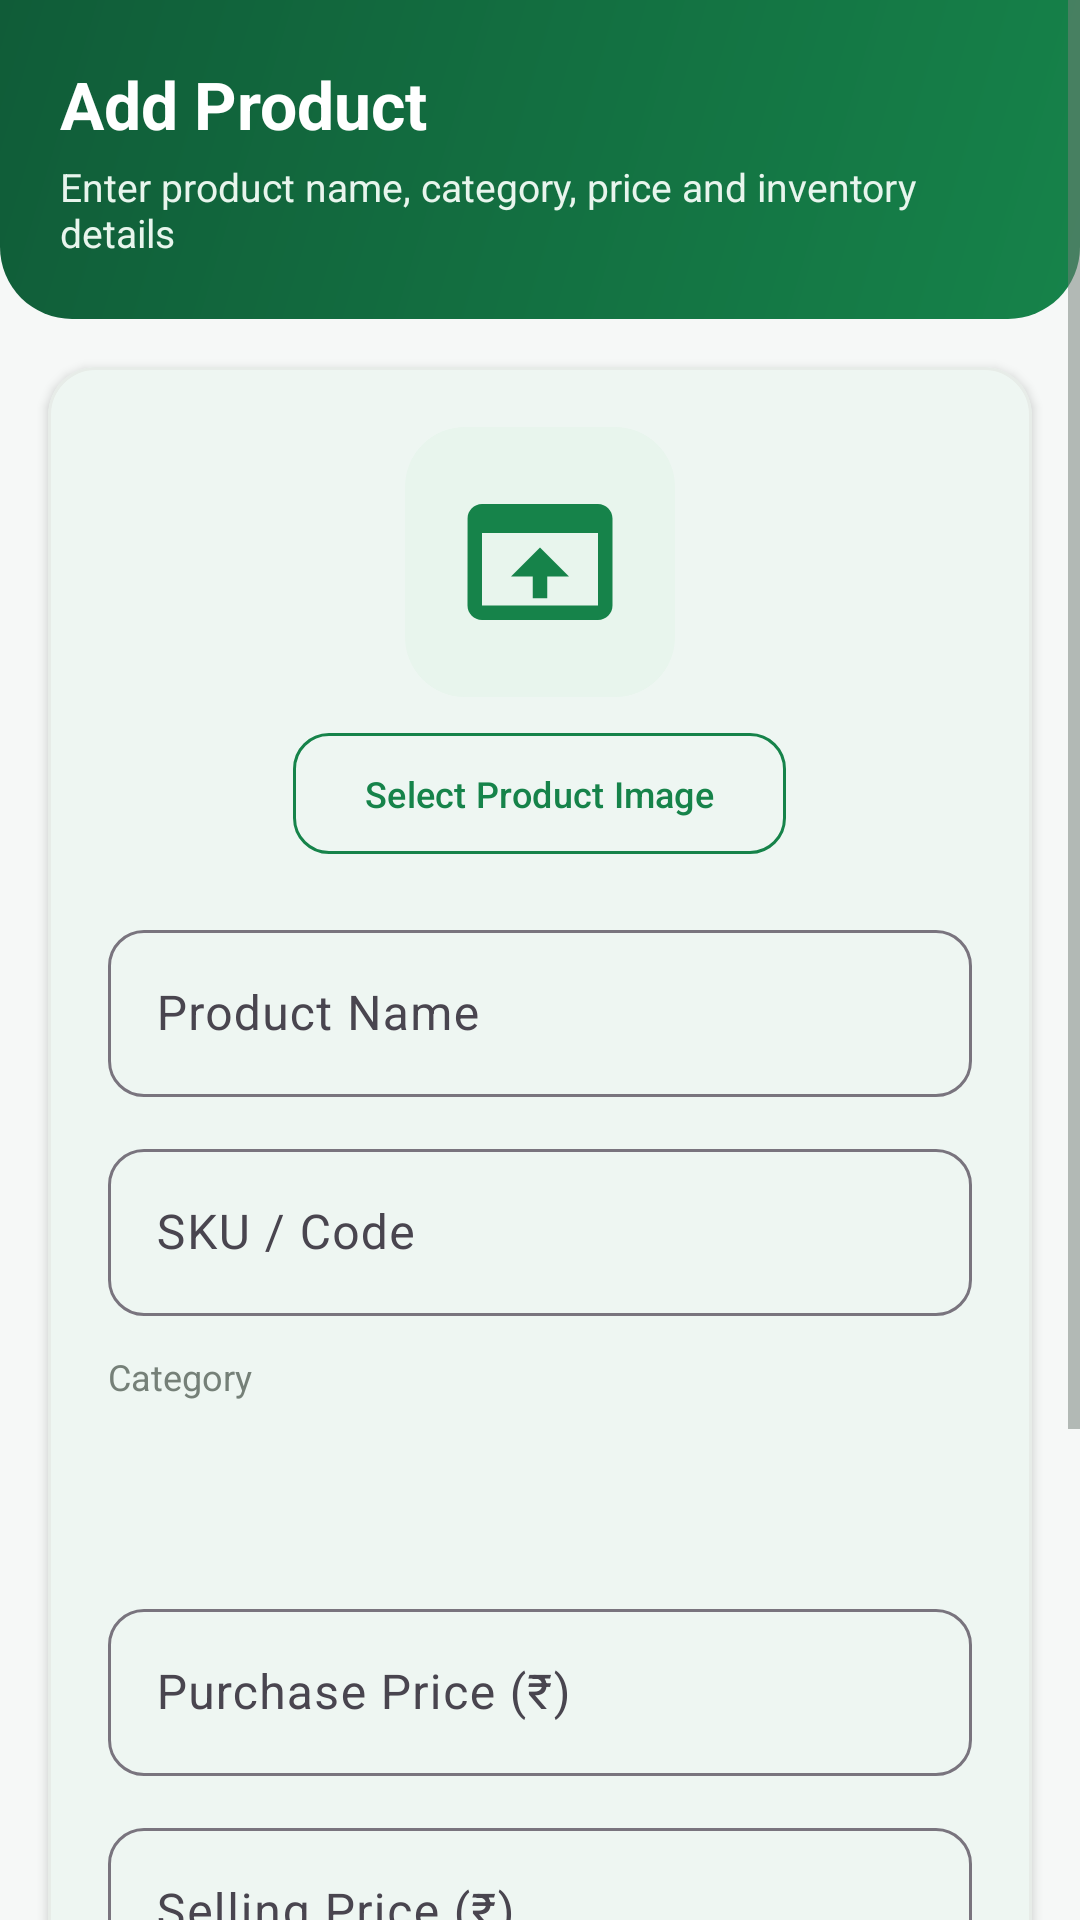

Layout XML and referenced resources for this Android screen:
<!-- AndroidManifest.xml: application theme Theme.Radhe -->
<!-- res/layout/activity_add_product.xml -->
<?xml version="1.0" encoding="utf-8"?>
<ScrollView xmlns:android="http://schemas.android.com/apk/res/android"
    xmlns:app="http://schemas.android.com/apk/res-auto"
    android:layout_width="match_parent"
    android:layout_height="match_parent"
    android:background="@color/bg_light"
    android:fillViewport="true">

    <LinearLayout
        android:layout_width="match_parent"
        android:layout_height="wrap_content"
        android:orientation="vertical"
        android:paddingBottom="24dp">

        
        <LinearLayout
            android:id="@+id/headerContainer"
            android:layout_width="match_parent"
            android:layout_height="wrap_content"
            android:background="@drawable/bg_header_gradient"
            android:orientation="vertical"
            android:padding="20dp">

            <TextView
                android:id="@+id/tvTitle"
                android:layout_width="wrap_content"
                android:layout_height="wrap_content"
                android:text="@string/add_product"
                android:textColor="@color/white"
                android:textSize="22sp"
                android:textStyle="bold" />

            <TextView
                android:id="@+id/tvSubtitle"
                android:layout_width="wrap_content"
                android:layout_height="wrap_content"
                android:layout_marginTop="4dp"
                android:text="Enter product name, category, price and inventory details"
                android:textColor="#E8F5ED"
                android:textSize="13sp" />
        </LinearLayout>

        <com.google.android.material.card.MaterialCardView
            style="@style/Widget.SmartUdhar.Card"
            android:layout_width="match_parent"
            android:layout_height="wrap_content"
            android:layout_marginHorizontal="16dp"
            android:layout_marginTop="16dp">

            <LinearLayout
                android:layout_width="match_parent"
                android:layout_height="wrap_content"
                android:orientation="vertical"
                android:padding="20dp">

                
                <LinearLayout
                    android:layout_width="match_parent"
                    android:layout_height="wrap_content"
                    android:gravity="center"
                    android:orientation="vertical"
                    android:layout_marginBottom="16dp">

                    <ImageView
                        android:id="@+id/ivProductPreview"
                        android:layout_width="90dp"
                        android:layout_height="90dp"
                        android:background="@drawable/bg_badge_green"
                        android:padding="16dp"
                        android:scaleType="centerCrop"
                        android:src="@drawable/ic_products"
                        app:tint="@color/primary_green"
                        android:contentDescription="@string/nav_products" />

                    <com.google.android.material.button.MaterialButton
                        android:id="@+id/btnSelectImage"
                        style="@style/Widget.SmartUdhar.Button.Secondary"
                        android:layout_width="wrap_content"
                        android:layout_height="wrap_content"
                        android:layout_marginTop="8dp"
                        android:text="Select Product Image"
                        android:textSize="12sp" />
                </LinearLayout>

                <com.google.android.material.textfield.TextInputLayout
                    style="@style/Widget.Material3.TextInputLayout.OutlinedBox"
                    android:layout_width="match_parent"
                    android:layout_height="wrap_content"
                    android:hint="@string/product_name"
                    app:boxCornerRadiusBottomEnd="12dp"
                    app:boxCornerRadiusBottomStart="12dp"
                    app:boxCornerRadiusTopEnd="12dp"
                    app:boxCornerRadiusTopStart="12dp">

                    <com.google.android.material.textfield.TextInputEditText
                        android:id="@+id/etName"
                        android:layout_width="match_parent"
                        android:layout_height="wrap_content"
                        android:inputType="text" />
                </com.google.android.material.textfield.TextInputLayout>

                <com.google.android.material.textfield.TextInputLayout
                    style="@style/Widget.Material3.TextInputLayout.OutlinedBox"
                    android:layout_width="match_parent"
                    android:layout_height="wrap_content"
                    android:layout_marginTop="12dp"
                    android:hint="@string/sku"
                    app:boxCornerRadiusBottomEnd="12dp"
                    app:boxCornerRadiusBottomStart="12dp"
                    app:boxCornerRadiusTopEnd="12dp"
                    app:boxCornerRadiusTopStart="12dp">

                    <com.google.android.material.textfield.TextInputEditText
                        android:id="@+id/etSku"
                        android:layout_width="match_parent"
                        android:layout_height="wrap_content"
                        android:inputType="text" />
                </com.google.android.material.textfield.TextInputLayout>

                <TextView
                    android:layout_width="wrap_content"
                    android:layout_height="wrap_content"
                    android:layout_marginTop="12dp"
                    android:text="@string/category"
                    android:textColor="@color/text_secondary"
                    android:textSize="12sp" />

                <Spinner
                    android:id="@+id/spinnerCategory"
                    android:layout_width="match_parent"
                    android:layout_height="48dp"
                    android:layout_marginTop="4dp"
                    android:background="@drawable/bg_card_rounded" />

                <com.google.android.material.textfield.TextInputLayout
                    style="@style/Widget.Material3.TextInputLayout.OutlinedBox"
                    android:layout_width="match_parent"
                    android:layout_height="wrap_content"
                    android:layout_marginTop="12dp"
                    android:hint="@string/purchase_price"
                    app:boxCornerRadiusBottomEnd="12dp"
                    app:boxCornerRadiusBottomStart="12dp"
                    app:boxCornerRadiusTopEnd="12dp"
                    app:boxCornerRadiusTopStart="12dp">

                    <com.google.android.material.textfield.TextInputEditText
                        android:id="@+id/etPurchasePrice"
                        android:layout_width="match_parent"
                        android:layout_height="wrap_content"
                        android:inputType="numberDecimal" />
                </com.google.android.material.textfield.TextInputLayout>

                <com.google.android.material.textfield.TextInputLayout
                    style="@style/Widget.Material3.TextInputLayout.OutlinedBox"
                    android:layout_width="match_parent"
                    android:layout_height="wrap_content"
                    android:layout_marginTop="12dp"
                    android:hint="@string/selling_price"
                    app:boxCornerRadiusBottomEnd="12dp"
                    app:boxCornerRadiusBottomStart="12dp"
                    app:boxCornerRadiusTopEnd="12dp"
                    app:boxCornerRadiusTopStart="12dp">

                    <com.google.android.material.textfield.TextInputEditText
                        android:id="@+id/etSellingPrice"
                        android:layout_width="match_parent"
                        android:layout_height="wrap_content"
                        android:inputType="numberDecimal" />
                </com.google.android.material.textfield.TextInputLayout>

                <com.google.android.material.textfield.TextInputLayout
                    style="@style/Widget.Material3.TextInputLayout.OutlinedBox"
                    android:layout_width="match_parent"
                    android:layout_height="wrap_content"
                    android:layout_marginTop="12dp"
                    android:hint="@string/stock_quantity"
                    app:boxCornerRadiusBottomEnd="12dp"
                    app:boxCornerRadiusBottomStart="12dp"
                    app:boxCornerRadiusTopEnd="12dp"
                    app:boxCornerRadiusTopStart="12dp">

                    <com.google.android.material.textfield.TextInputEditText
                        android:id="@+id/etStock"
                        android:layout_width="match_parent"
                        android:layout_height="wrap_content"
                        android:inputType="number"
                        android:text="50" />
                </com.google.android.material.textfield.TextInputLayout>

                <com.google.android.material.button.MaterialButton
                    android:id="@+id/btnSaveProduct"
                    style="@style/Widget.SmartUdhar.Button.Primary"
                    android:layout_width="match_parent"
                    android:layout_height="wrap_content"
                    android:layout_marginTop="24dp"
                    android:text="@string/save" />

                <com.google.android.material.button.MaterialButton
                    android:id="@+id/btnDeleteProduct"
                    style="@style/Widget.SmartUdhar.Button.Danger"
                    android:layout_width="match_parent"
                    android:layout_height="wrap_content"
                    android:layout_marginTop="12dp"
                    android:visibility="gone"
                    android:text="@string/delete" />
            </LinearLayout>
        </com.google.android.material.card.MaterialCardView>
    </LinearLayout>
</ScrollView>
<!-- resources referenced by this layout -->
<resources>
  <color name="bg_light">#F6F8F7</color>
  <color name="primary_green">#16834A</color>
  <color name="text_secondary">#758078</color>
  <color name="white">#FFFFFFFF</color>
  <!-- drawable bg_badge_green (drawable) -->
  <?xml version="1.0" encoding="utf-8"?>
  <shape xmlns:android="http://schemas.android.com/apk/res/android"
      android:shape="rectangle">
      <solid android:color="@color/light_green" />
      <corners android:radius="20dp" />
      <padding
          android:bottom="4dp"
          android:left="10dp"
          android:right="10dp"
          android:top="4dp" />
  </shape>
  <!-- drawable bg_header_gradient (drawable) -->
  <?xml version="1.0" encoding="utf-8"?>
  <shape xmlns:android="http://schemas.android.com/apk/res/android"
      android:shape="rectangle">
      <gradient
          android:angle="135"
          android:endColor="@color/dark_green"
          android:startColor="@color/primary_green"
          android:type="linear" />
      <corners
          android:bottomLeftRadius="24dp"
          android:bottomRightRadius="24dp" />
  </shape>
  <!-- drawable ic_products (drawable) -->
  <vector xmlns:android="http://schemas.android.com/apk/res/android"
      android:width="24dp"
      android:height="24dp"
      android:viewportWidth="24"
      android:viewportHeight="24">
    <path
        android:fillColor="#FF000000"
        android:pathData="M20,4H4c-1.1,0 -1.99,0.9 -1.99,2L2,18c0,1.1 0.9,2 2,2h16c1.1,0 2,-0.9 2,-2V6c0,-1.1 -0.9,-2 -2,-2zM20,18H4V8h16v10zM12,10l-4,4h3v3h2v-3h3l-4,-4z"/>
  </vector>
  <string name="add_product">Add Product</string>
  <string name="category">Category</string>
  <string name="delete">Delete</string>
  <string name="nav_products">Products</string>
  <string name="product_name">Product Name</string>
  <string name="purchase_price">Purchase Price (₹)</string>
  <string name="save">Save</string>
  <string name="selling_price">Selling Price (₹)</string>
  <string name="sku">SKU / Code</string>
  <string name="stock_quantity">Stock Quantity</string>
  <style name="Widget.SmartUdhar.Button.Danger" parent="Widget.Material3.Button">
          <item name="backgroundTint">@color/danger_color</item>
          <item name="android:textColor">@color/white</item>
          <item name="cornerRadius">12dp</item>
          <item name="android:paddingTop">12dp</item>
          <item name="android:paddingBottom">12dp</item>
      </style>
  <style name="Widget.SmartUdhar.Button.Primary" parent="Widget.Material3.Button">
          <item name="backgroundTint">@color/primary_green</item>
          <item name="android:textColor">@color/white</item>
          <item name="cornerRadius">12dp</item>
          <item name="android:paddingTop">12dp</item>
          <item name="android:paddingBottom">12dp</item>
          <item name="android:textSize">16sp</item>
          <item name="android:textStyle">bold</item>
      </style>
  <style name="Widget.SmartUdhar.Button.Secondary" parent="Widget.Material3.Button.OutlinedButton">
          <item name="strokeColor">@color/primary_green</item>
          <item name="android:textColor">@color/primary_green</item>
          <item name="cornerRadius">12dp</item>
          <item name="android:paddingTop">12dp</item>
          <item name="android:paddingBottom">12dp</item>
          <item name="android:textSize">16sp</item>
      </style>
  <style name="Widget.SmartUdhar.Card" parent="Widget.Material3.CardView.Elevated">
          <item name="cardCornerRadius">16dp</item>
          <item name="cardElevation">2dp</item>
          <item name="cardBackgroundColor">@color/card_bg</item>
          <item name="strokeWidth">1dp</item>
          <item name="strokeColor">@color/border_color</item>
      </style>
  <style name="Theme.Radhe" parent="Base.Theme.Radhe" />
  <color name="light_green">#E8F5ED</color>
  <color name="dark_green">#105C38</color>
  <color name="danger_color">#DC4545</color>
  <color name="card_bg">#FFFFFF</color>
  <color name="border_color">#E7ECE8</color>
  <color name="text_primary">#17231D</color>
</resources>
